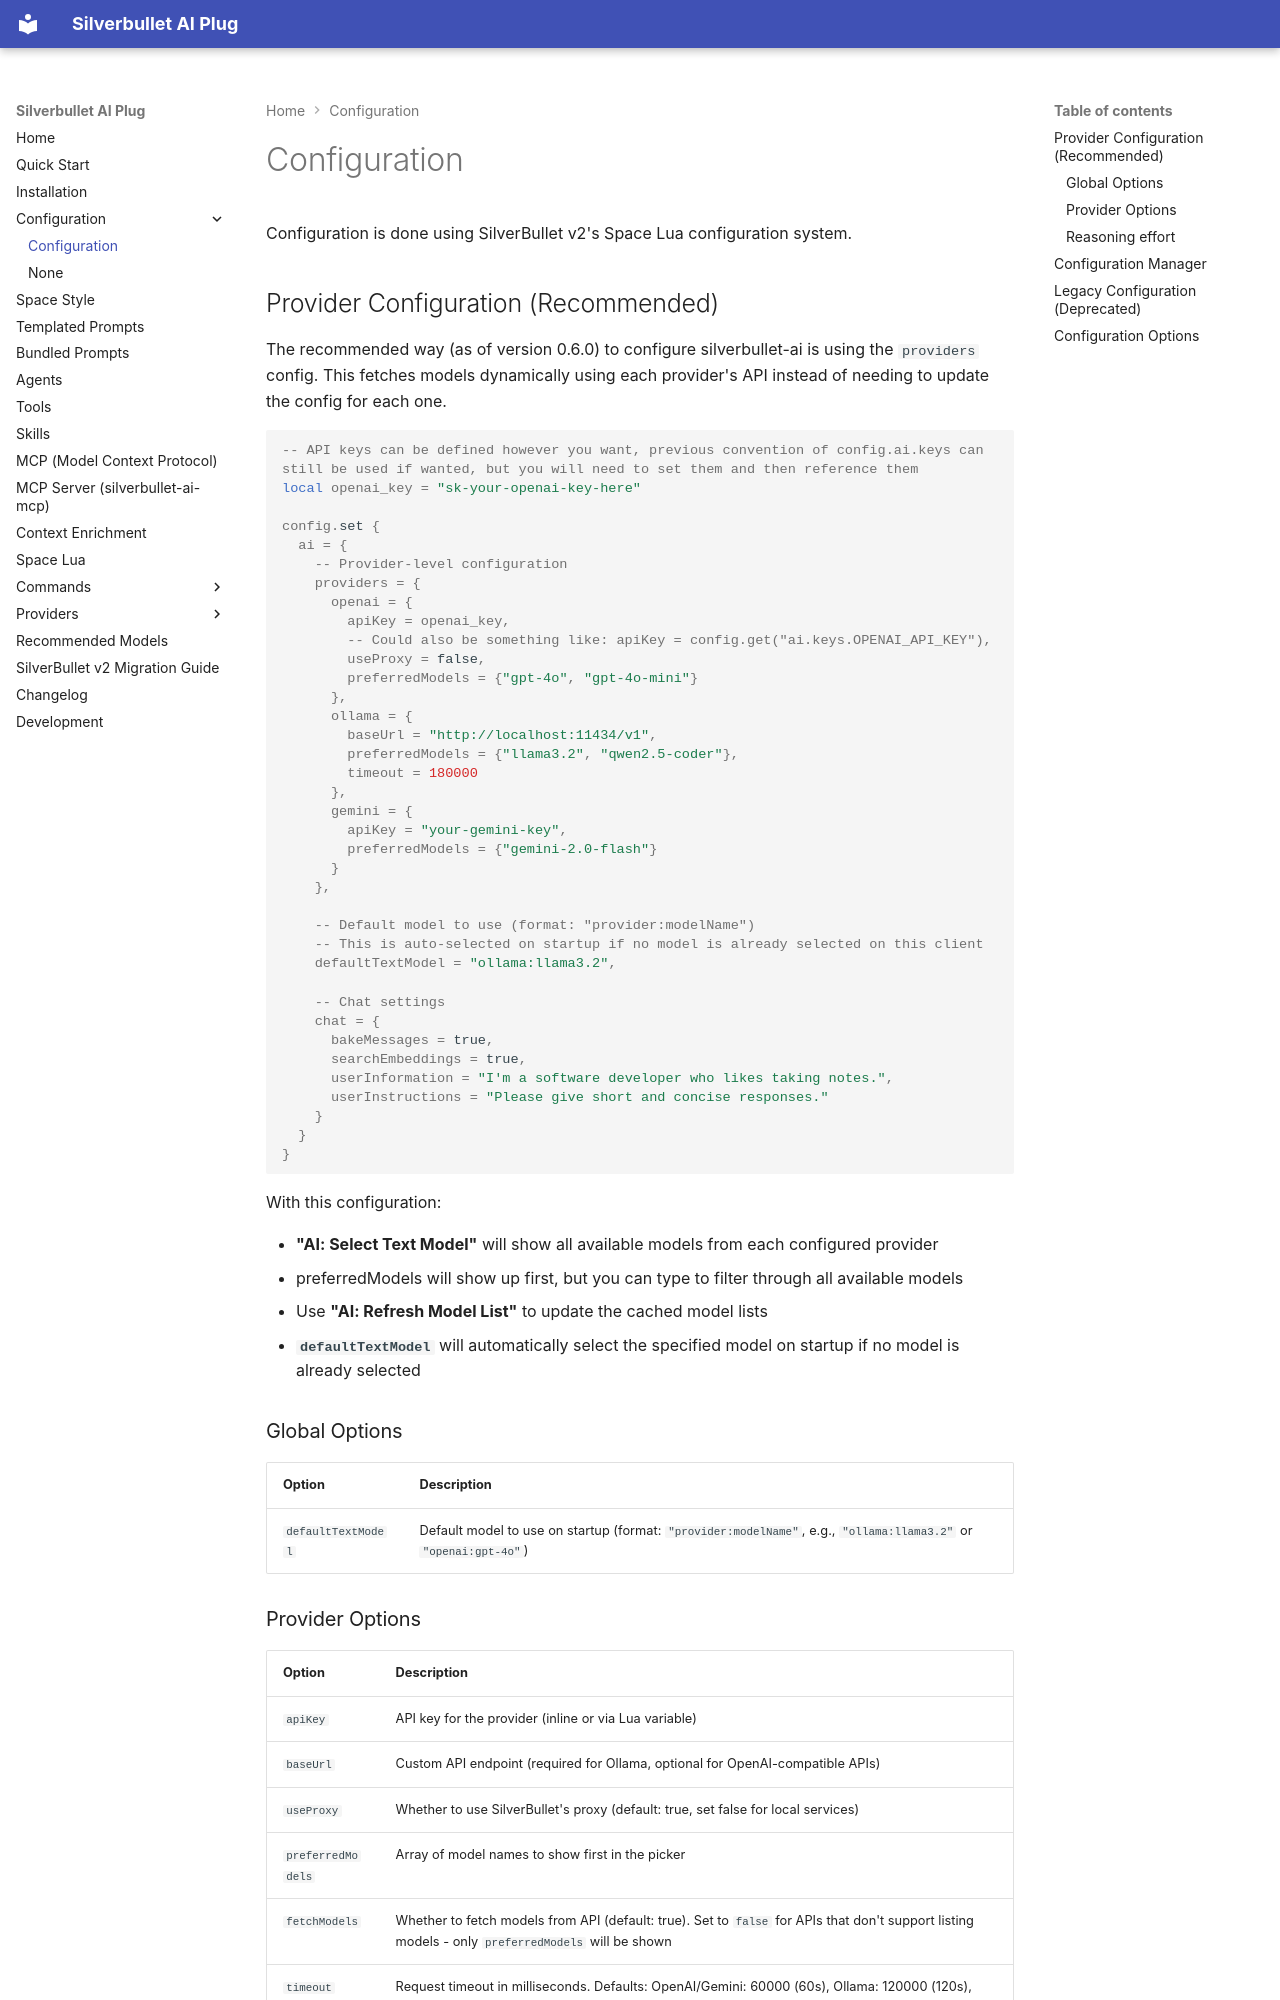

repository: justyns/silverbullet-ai · page: Configuration/index.html · generator: mkdocs

Configuration is done using SilverBullet v2's Space Lua configuration system.

## Provider Configuration (Recommended)

The recommended way (as of version 0.6.0) to configure silverbullet-ai is using the `providers` config. This fetches models dynamically using each provider's API instead of needing to update the config for each one.

```lua
-- API keys can be defined however you want, previous convention of config.ai.keys can still be used if wanted, but you will need to set them and then reference them
local openai_key = "sk-your-openai-key-here"

config.set {
  ai = {
    -- Provider-level configuration
    providers = {
      openai = {
        apiKey = openai_key,
        -- Could also be something like: apiKey = config.get("ai.keys.OPENAI_API_KEY"),
        useProxy = false,
        preferredModels = {"gpt-4o", "gpt-4o-mini"}
      },
      ollama = {
        baseUrl = "http://localhost:11434/v1",
        preferredModels = {"llama3.2", "qwen2.5-coder"},
        timeout = 180000
      },
      gemini = {
        apiKey = "your-gemini-key",
        preferredModels = {"gemini-2.0-flash"}
      }
    },

    -- Default model to use (format: "provider:modelName")
    -- This is auto-selected on startup if no model is already selected on this client
    defaultTextModel = "ollama:llama3.2",

    -- Chat settings
    chat = {
      bakeMessages = true,
      searchEmbeddings = true,
      userInformation = "I'm a software developer who likes taking notes.",
      userInstructions = "Please give short and concise responses."
    }
  }
}
```

With this configuration:

- **"AI: Select Text Model"** will show all available models from each configured provider
  - preferredModels will show up first, but you can type to filter through all available models
- Use **"AI: Refresh Model List"** to update the cached model lists
- **`defaultTextModel`** will automatically select the specified model on startup if no model is already selected

### Global Options

| Option | Description |
|--------|-------------|
| `defaultTextModel` | Default model to use on startup (format: `"provider:modelName"`, e.g., `"ollama:llama3.2"` or `"openai:gpt-4o"`) |
